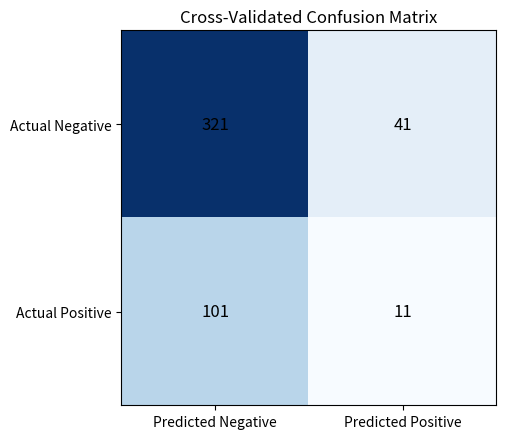

The matplotlib source for this figure:
import matplotlib.pyplot as plt
import numpy as np

#Prior array 
'''cm = np.array([
    [23, 0],   # Actual Negative
    [121, 0]   # Actual Positive
])'''

#New confusion matrix from CV-5 on final dataset
cm = np.array([[321, 41],
               [101, 11]])

fig, ax = plt.subplots(figsize=(5.5, 4.5))
im = ax.imshow(cm, cmap="Blues")

ax.set_xticks([0, 1])
ax.set_yticks([0, 1])
ax.set_xticklabels(["Predicted Negative", "Predicted Positive"])
ax.set_yticklabels(["Actual Negative", "Actual Positive"])

for i in range(cm.shape[0]):
    for j in range(cm.shape[1]):
        ax.text(j, i, str(cm[i, j]), ha="center", va="center", color="black", fontsize=12)

ax.set_title("Cross-Validated Confusion Matrix")
plt.tight_layout()
plt.savefig("cv_confusion_matrix_heatmap.png", dpi=300)
print("Saved confusion_matrix_heatmap.png")
